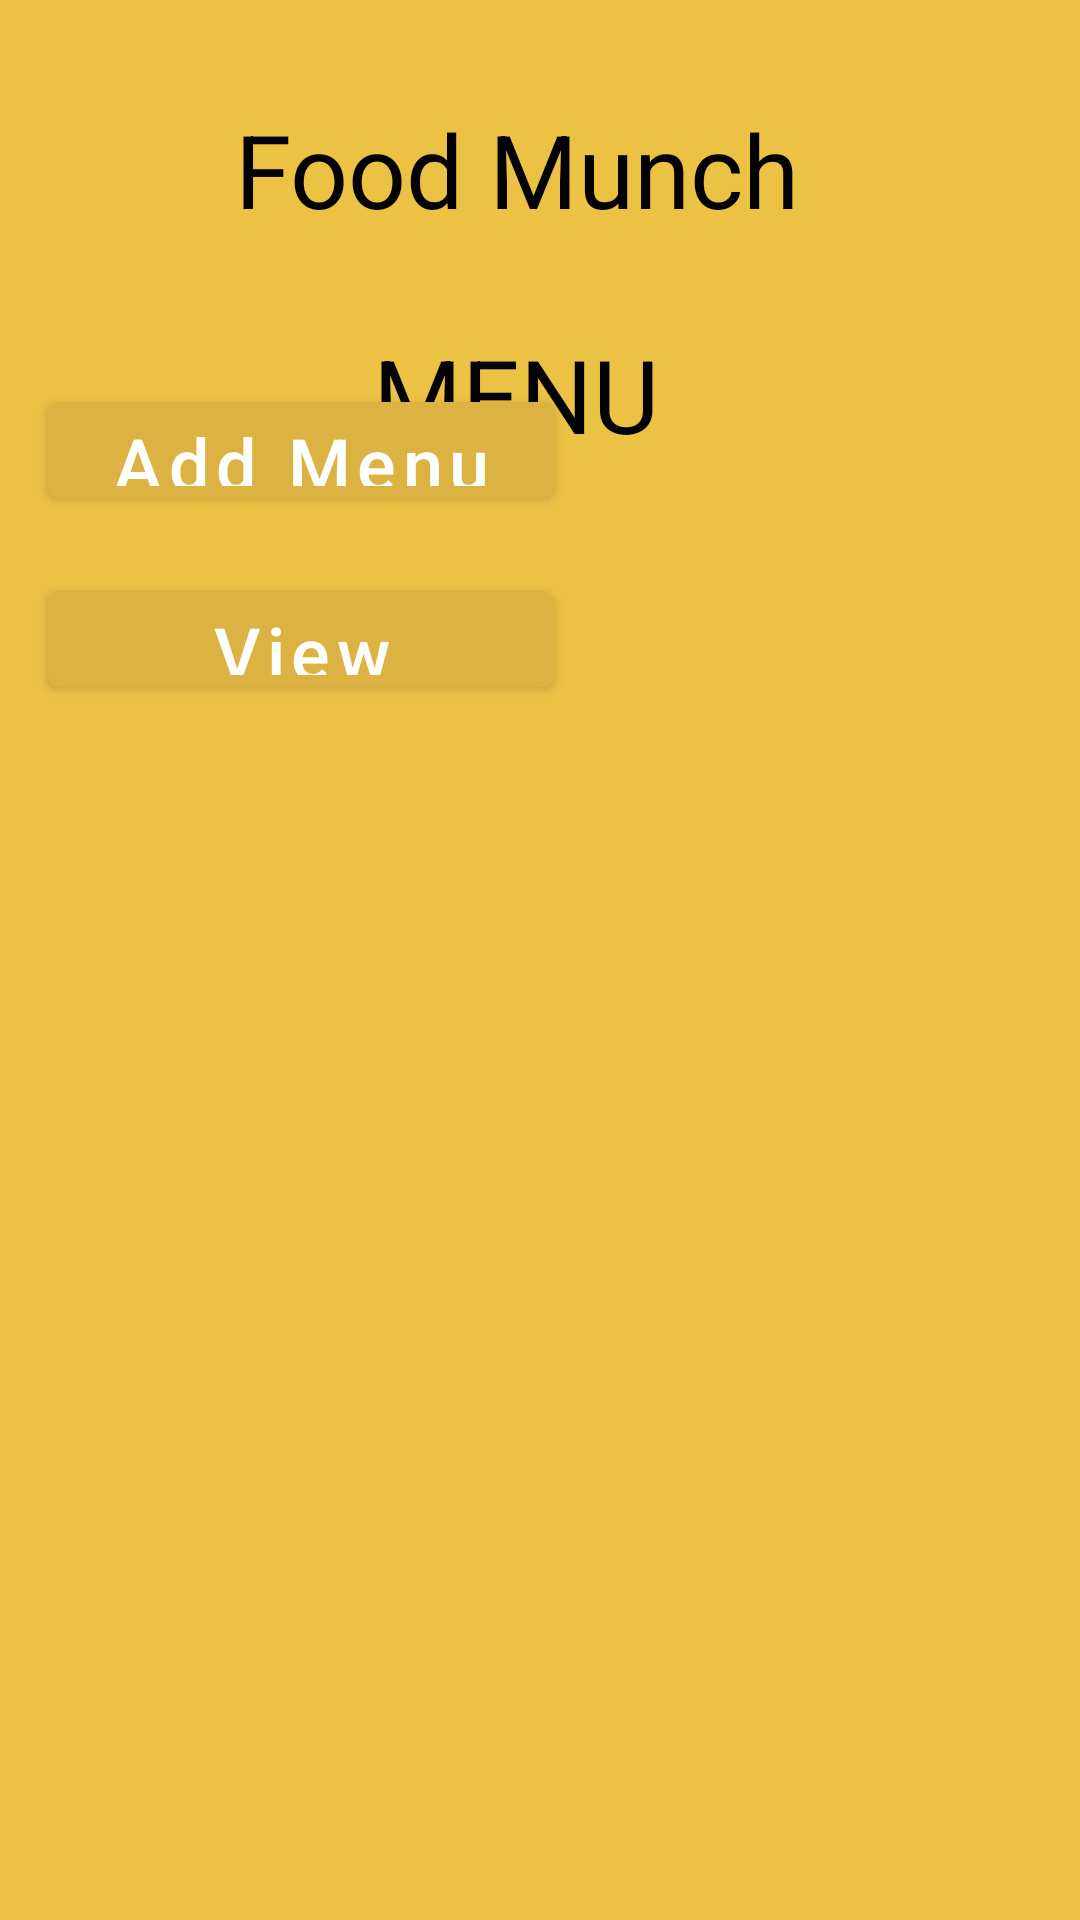

Reconstruct the res/layout file that produces this screen, plus the resources it refers to.
<!-- AndroidManifest.xml: application theme Theme.FoodMunch -->
<!-- res/layout/activity_manageorder.xml -->
<?xml version="1.0" encoding="utf-8"?>
<androidx.constraintlayout.widget.ConstraintLayout
        xmlns:android="http://schemas.android.com/apk/res/android"
        xmlns:tools="http://schemas.android.com/tools"
        xmlns:app="http://schemas.android.com/apk/res-auto"
        android:layout_width="match_parent"
        android:layout_height="match_parent"
        tools:context=".manageorder" android:background="#ECC245">

    <TextView
            android:id="@+id/textView5"
            android:layout_width="247dp"
            android:layout_height="49dp"
            android:fontFamily="sans-serif"
            android:text="MENU"
            android:textAlignment="center"
            android:textSize="34sp"
            app:layout_constraintBottom_toBottomOf="parent"
            app:layout_constraintEnd_toEndOf="parent"
            app:layout_constraintStart_toStartOf="parent"
            app:layout_constraintTop_toTopOf="parent"
            app:layout_constraintVertical_bias="0.184" android:gravity="center_horizontal"
            tools:ignore="HardcodedText" android:textColor="#020202" app:layout_constraintHorizontal_bias="0.432"/>

    <Button
        android:id="@+id/button8"
        android:layout_width="169dp"
        android:layout_height="44dp"
        android:layout_marginStart="16dp"
        android:layout_marginBottom="19dp"
        android:text="Add Menu"
        android:textAllCaps="false"
        android:textSize="24sp"
        app:layout_constraintBottom_toTopOf="@+id/button7"
        app:layout_constraintStart_toStartOf="parent" />
    <TextView
            android:id="@+id/textView4"
            android:layout_width="247dp"
            android:layout_height="49dp"
            android:fontFamily="sans-serif"
            android:text="Food Munch"
            android:textAlignment="center"
            android:textSize="34sp"
            app:layout_constraintBottom_toBottomOf="parent"
            app:layout_constraintEnd_toEndOf="parent"
            app:layout_constraintStart_toStartOf="parent"
            app:layout_constraintTop_toTopOf="parent"
            app:layout_constraintVertical_bias="0.057" android:gravity="center_horizontal"
            tools:ignore="HardcodedText" android:textColor="#020202" app:layout_constraintHorizontal_bias="0.432"/>

    <Button
        android:id="@+id/button7"
        android:layout_width="169dp"
        android:layout_height="44dp"
        android:layout_marginStart="16dp"
        android:layout_marginBottom="405dp"
        android:text="View Menu"
        android:textAllCaps="false"
        android:textSize="24sp"
        app:layout_constraintBottom_toBottomOf="parent"
        app:layout_constraintStart_toStartOf="parent" />
</androidx.constraintlayout.widget.ConstraintLayout>
<!-- resources referenced by this layout -->
<resources>
  <style name="Theme.FoodMunch" parent="Theme.MaterialComponents.DayNight.DarkActionBar">
          
          <item name="colorPrimary">@color/purple_500</item>
          <item name="colorPrimaryVariant">@color/purple_700</item>
          <item name="colorOnPrimary">@color/white</item>
          
          <item name="colorSecondary">@color/teal_200</item>
          <item name="colorSecondaryVariant">@color/teal_700</item>
          <item name="colorOnSecondary">@color/black</item>
          
          <item name="android:statusBarColor" tools:targetApi="l">?attr/colorPrimaryVariant</item>
          
      </style>
  <color name="purple_500">#dcb342</color>
  <color name="purple_700">#d3a333</color>
  <color name="white">#FFFFFFFF</color>
  <color name="teal_200">#949298</color>
  <color name="teal_700">#1e1b25</color>
  <color name="black">#FF000000</color>
</resources>
